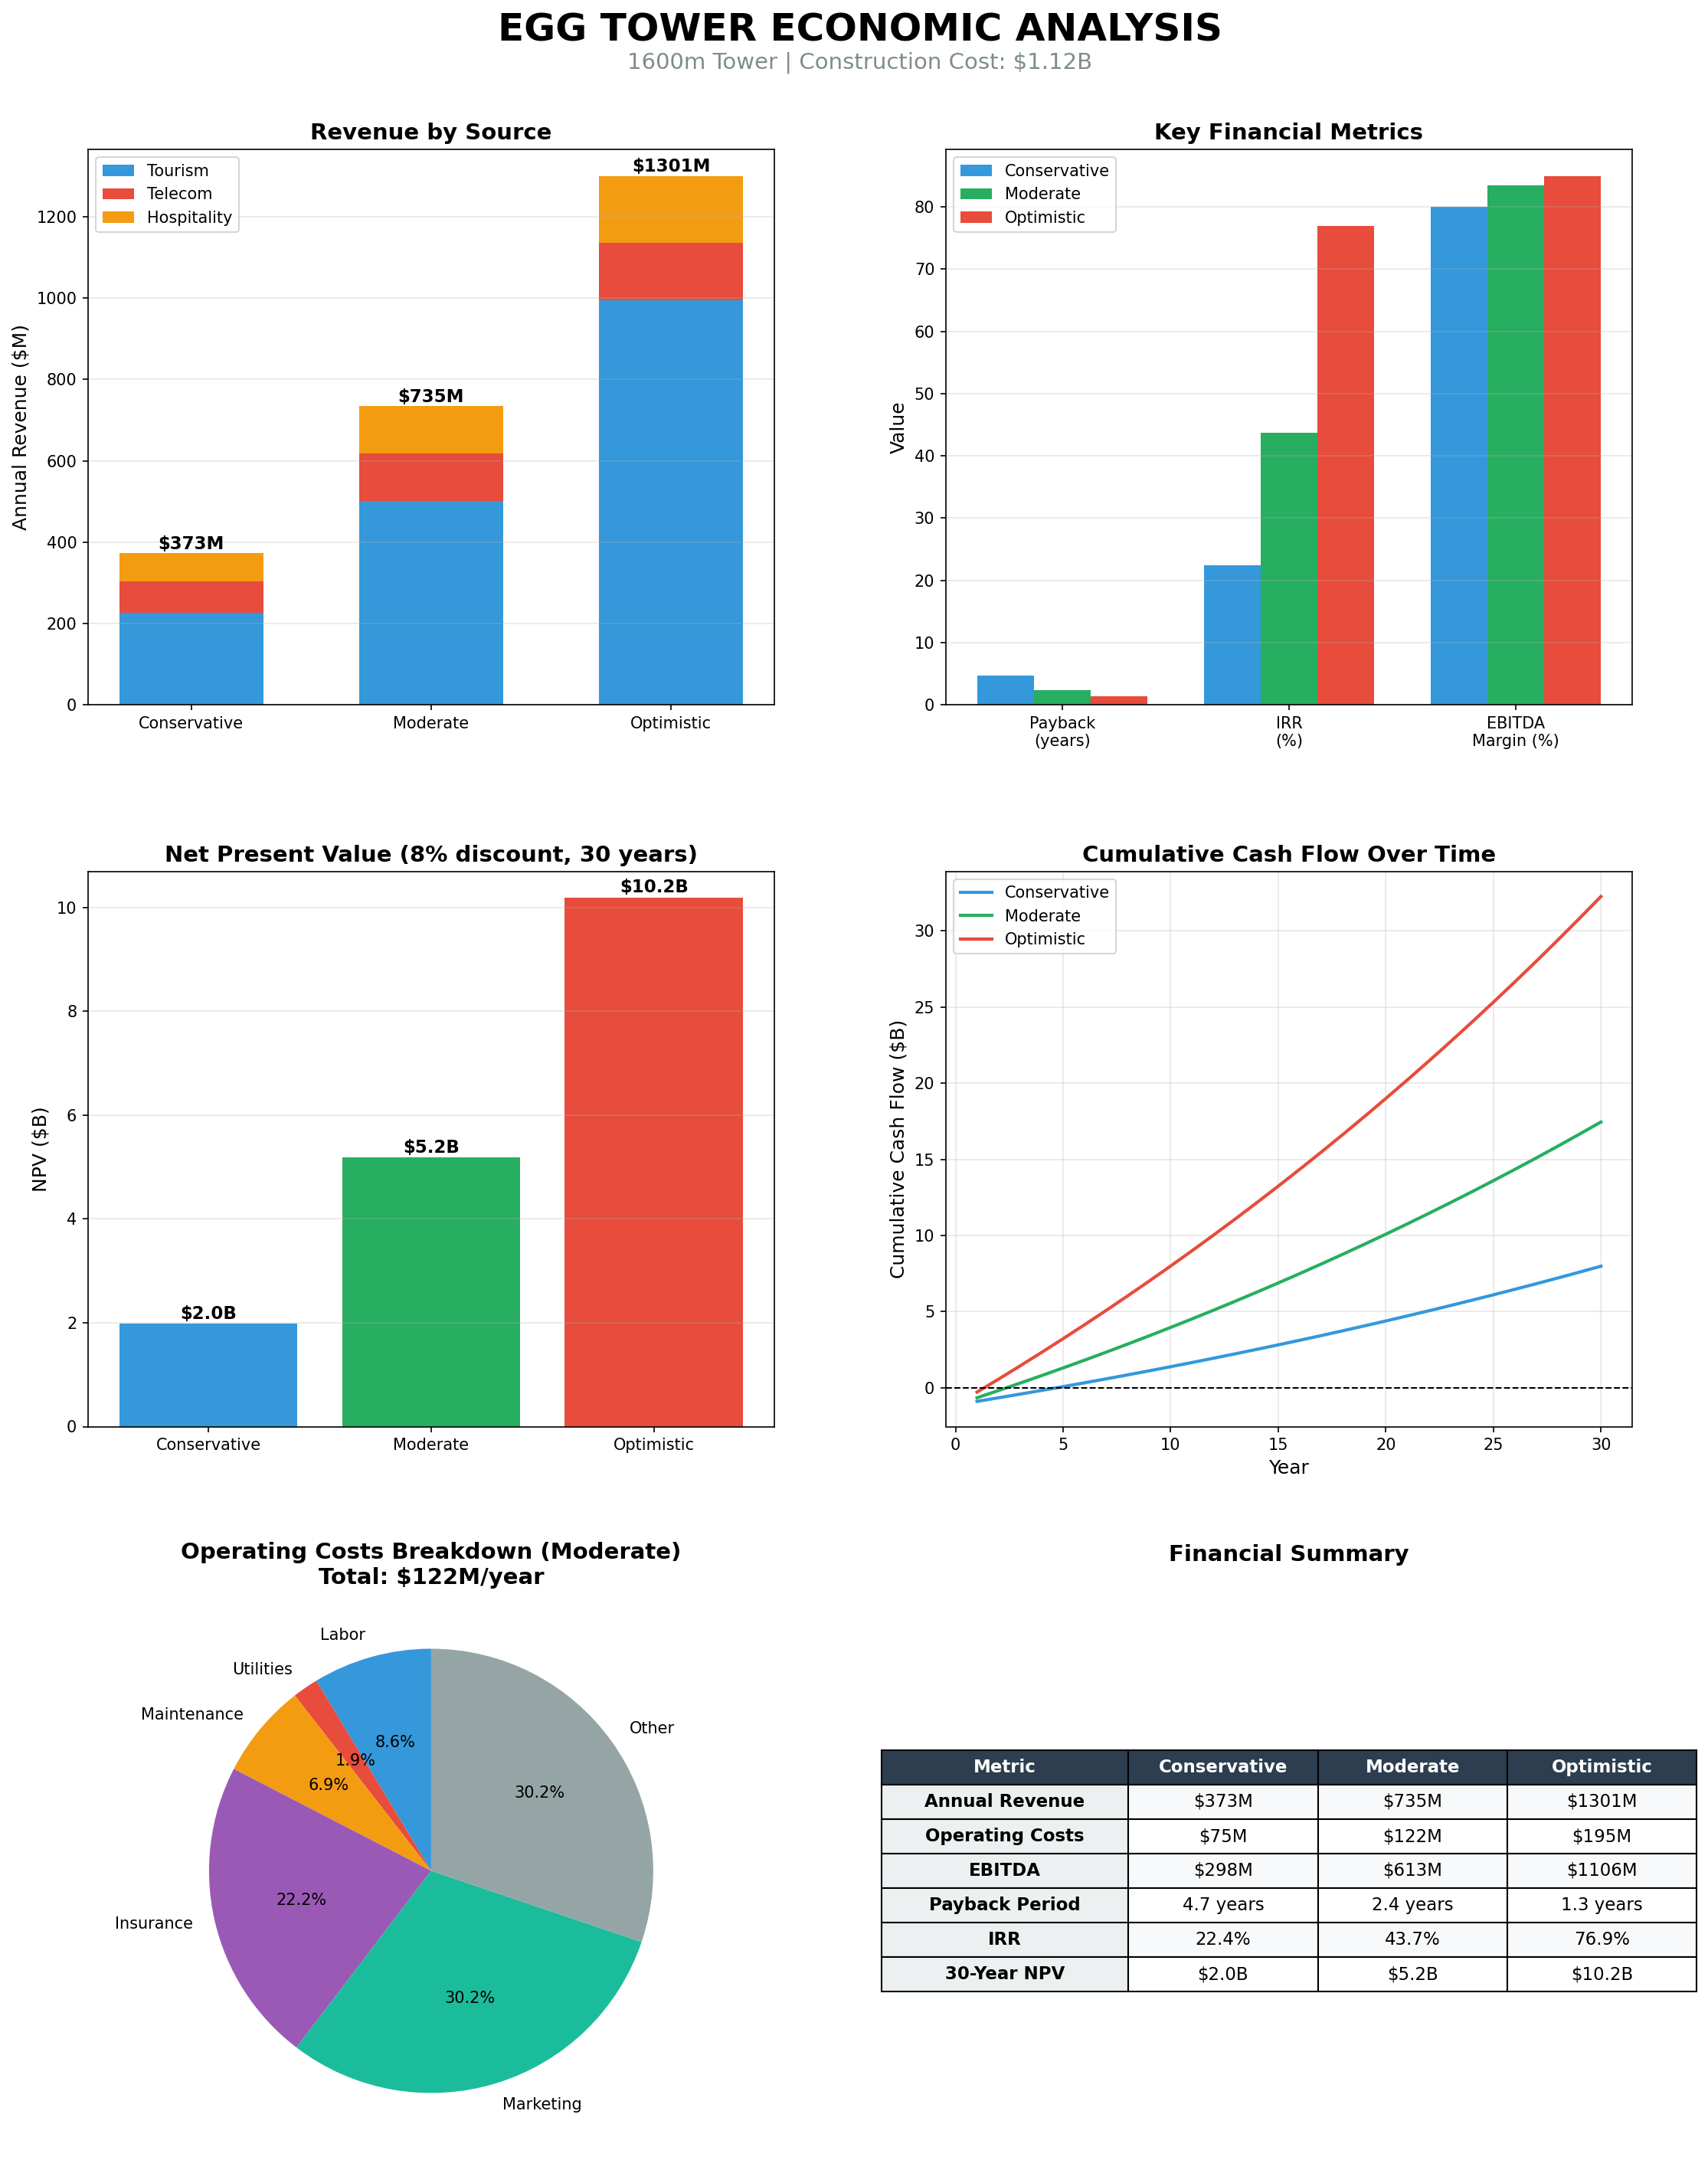

Write Python code to recreate this figure.
"""
Economic Analysis for Egg Tower Project.

Revenue projections and financial viability assessment for:
1. Observation/Tourism
2. Telecommunications
3. Hospitality (restaurants, events, hotels)
4. Real estate appreciation effects

Based on comparable structures:
- Burj Khalifa (828m): ~2M visitors/year, $40-150 tickets
- Tokyo Skytree (634m): ~6M visitors/year (first year), $15-30 tickets
- CN Tower (553m): ~1.5M visitors/year, $30-50 tickets
- Shanghai Tower (632m): ~3M visitors/year, $25-45 tickets
"""
import numpy as np
from dataclasses import dataclass
from typing import Dict, List, Optional


@dataclass
class RevenueScenario:
    """A revenue projection scenario."""
    name: str
    annual_revenue: float  # USD
    description: str


# ============================================================================
# TOURISM & OBSERVATION
# ============================================================================

def calculate_tourism_revenue(
    tower_height: float,
    ticket_price: float = 100,
    visitors_per_year: float = 2_500_000,
    observation_levels: int = 3,
    premium_deck_multiplier: float = 2.0,
    premium_deck_fraction: float = 0.15
) -> Dict:
    """
    Estimate annual tourism/observation revenue.
    
    Parameters:
        tower_height: Tower height in meters
        ticket_price: Base ticket price (USD)
        visitors_per_year: Annual visitor count
        observation_levels: Number of observation decks
        premium_deck_multiplier: Price multiplier for highest deck
        premium_deck_fraction: Fraction of visitors paying premium
    
    Returns:
        Revenue breakdown dictionary
    """
    # Height premium: taller = more valuable experience
    # Burj Khalifa at 828m charges ~$40-150
    # At 1600m (2x height), can command premium pricing
    height_factor = (tower_height / 800) ** 0.5  # Diminishing returns
    
    # Adjusted ticket price based on height
    effective_base_price = ticket_price * height_factor
    premium_price = effective_base_price * premium_deck_multiplier
    
    # Revenue calculation
    standard_visitors = visitors_per_year * (1 - premium_deck_fraction)
    premium_visitors = visitors_per_year * premium_deck_fraction
    
    standard_revenue = standard_visitors * effective_base_price
    premium_revenue = premium_visitors * premium_price
    total_revenue = standard_revenue + premium_revenue
    
    # Gift shop and merchandise (typically 15-25% of ticket revenue)
    merchandise_rate = 0.20
    merchandise_revenue = total_revenue * merchandise_rate
    
    # Photography services (green screen, professional photos)
    photo_revenue_per_visitor = 5  # Average across all visitors
    photo_revenue = visitors_per_year * photo_revenue_per_visitor
    
    return {
        'visitors_per_year': visitors_per_year,
        'effective_base_price': effective_base_price,
        'premium_price': premium_price,
        'height_factor': height_factor,
        'ticket_revenue': total_revenue,
        'merchandise_revenue': merchandise_revenue,
        'photo_revenue': photo_revenue,
        'total_revenue': total_revenue + merchandise_revenue + photo_revenue,
    }


# ============================================================================
# TELECOMMUNICATIONS
# ============================================================================

def calculate_telecom_revenue(
    tower_height: float,
    n_mobile_carriers: int = 5,
    n_broadcasters: int = 8,
    include_emergency: bool = True,
    include_research: bool = True
) -> Dict:
    """
    Estimate annual telecommunications lease revenue.
    
    At 1600m, line-of-sight coverage extends ~140km radius.
    This is extremely valuable real estate for:
    - Mobile carriers (5G/6G base stations)
    - TV/Radio broadcasters
    - Emergency services
    - Weather/atmospheric research
    
    Parameters:
        tower_height: Tower height in meters
        n_mobile_carriers: Number of mobile network tenants
        n_broadcasters: Number of TV/Radio tenants
        include_emergency: Include emergency services lease
        include_research: Include research/weather stations
    """
    # Height premium for coverage area
    # Coverage radius ~ sqrt(2 * R_earth * h) where h is height
    # At 1600m vs 600m, coverage area is ~2.7x larger
    coverage_factor = (tower_height / 600) ** 0.5
    
    # Base lease rates (annual, USD)
    # Based on comparable tower lease rates, scaled for height premium
    mobile_carrier_base = 8_000_000  # $8M/year base for major carrier
    broadcaster_base = 3_000_000     # $3M/year base for TV/radio
    emergency_base = 2_000_000       # $2M/year for emergency services
    research_base = 1_500_000        # $1.5M/year for research stations
    
    # Apply coverage premium
    mobile_lease = mobile_carrier_base * coverage_factor
    broadcaster_lease = broadcaster_base * coverage_factor
    
    # Calculate revenues
    mobile_revenue = n_mobile_carriers * mobile_lease
    broadcast_revenue = n_broadcasters * broadcaster_lease
    emergency_revenue = emergency_base if include_emergency else 0
    research_revenue = research_base * 2 if include_research else 0  # Multiple stations
    
    # Additional: small cell/IoT infrastructure
    iot_revenue = 5_000_000 * coverage_factor
    
    return {
        'coverage_factor': coverage_factor,
        'coverage_radius_km': np.sqrt(2 * 6371 * tower_height / 1000),  # Approximate
        'n_mobile_carriers': n_mobile_carriers,
        'n_broadcasters': n_broadcasters,
        'mobile_lease_each': mobile_lease,
        'broadcaster_lease_each': broadcaster_lease,
        'mobile_revenue': mobile_revenue,
        'broadcast_revenue': broadcast_revenue,
        'emergency_revenue': emergency_revenue,
        'research_revenue': research_revenue,
        'iot_revenue': iot_revenue,
        'total_revenue': mobile_revenue + broadcast_revenue + emergency_revenue + research_revenue + iot_revenue,
    }


# ============================================================================
# HOSPITALITY
# ============================================================================

def calculate_hospitality_revenue(
    tower_height: float,
    n_restaurants: int = 3,
    n_event_spaces: int = 2,
    hotel_rooms: int = 0,  # Optional hotel component
    restaurant_covers_per_day: int = 400,
    avg_spend_per_cover: float = 150,
    events_per_year: int = 200,
    avg_event_revenue: float = 50_000,
    hotel_rate_per_night: float = 500,
    hotel_occupancy: float = 0.75
) -> Dict:
    """
    Estimate annual hospitality revenue.
    
    Includes:
    - Fine dining restaurants at various heights
    - Event/function spaces
    - Optional hotel rooms
    """
    # Height premium for dining experience
    height_premium = (tower_height / 500) ** 0.3
    
    # Restaurant revenue
    operating_days = 365
    restaurant_revenue = (n_restaurants * restaurant_covers_per_day * 
                         operating_days * avg_spend_per_cover * height_premium)
    
    # Event space revenue
    event_revenue = events_per_year * avg_event_revenue * height_premium
    
    # Hotel revenue (if applicable)
    hotel_revenue = 0
    if hotel_rooms > 0:
        room_nights = hotel_rooms * 365 * hotel_occupancy
        hotel_revenue = room_nights * hotel_rate_per_night * height_premium
    
    return {
        'n_restaurants': n_restaurants,
        'n_event_spaces': n_event_spaces,
        'hotel_rooms': hotel_rooms,
        'height_premium': height_premium,
        'restaurant_revenue': restaurant_revenue,
        'event_revenue': event_revenue,
        'hotel_revenue': hotel_revenue,
        'total_revenue': restaurant_revenue + event_revenue + hotel_revenue,
    }


# ============================================================================
# OPERATING COSTS
# ============================================================================

def calculate_operating_costs(
    tower_height: float,
    total_revenue: float,
    n_eggs: int,
    elevator_system_cost: float,
    stabilization_system_cost: float
) -> Dict:
    """
    Estimate annual operating costs.
    
    Includes:
    - Staff and labor
    - Utilities (power, water, HVAC)
    - Maintenance (structure, elevators, systems)
    - Insurance
    - Marketing
    - Property taxes/fees
    """
    # Staffing (scales with height and revenue)
    # Security, operations, hospitality, maintenance, management
    staff_count = int(50 + tower_height / 20)  # ~130 staff for 1600m
    avg_salary = 60_000
    benefits_multiplier = 1.35
    labor_cost = staff_count * avg_salary * benefits_multiplier
    
    # Utilities
    # Power for elevators, lighting, HVAC, systems
    # Estimate based on floor area and height
    power_per_meter = 500  # kWh/year per meter of height
    power_cost_kwh = 0.12
    power_usage = tower_height * power_per_meter * n_eggs / 10
    utility_cost = power_usage * power_cost_kwh
    utility_cost += 2_000_000  # Base utilities (water, waste, etc.)
    
    # Maintenance
    # Structure: ~0.5% of construction cost annually
    # Elevators: ~5% of elevator system cost
    # Active systems: ~3% of stabilization cost
    structure_maintenance = 5_000_000  # Base for unique structure
    elevator_maintenance = elevator_system_cost * 0.05
    systems_maintenance = stabilization_system_cost * 0.03
    maintenance_cost = structure_maintenance + elevator_maintenance + systems_maintenance
    
    # Insurance (property, liability, business interruption)
    # Higher for unique structures
    insurance_cost = total_revenue * 0.03 + 5_000_000  # 3% of revenue + base
    
    # Marketing and sales
    marketing_cost = total_revenue * 0.05  # 5% of revenue
    
    # Property taxes and fees (varies by jurisdiction)
    # Estimate 1% of imputed property value
    property_tax = total_revenue * 2 * 0.01  # ~2x revenue as property value proxy
    
    # Management and overhead
    overhead_cost = total_revenue * 0.03  # 3% of revenue
    
    total_opex = (labor_cost + utility_cost + maintenance_cost + 
                  insurance_cost + marketing_cost + property_tax + overhead_cost)
    
    return {
        'staff_count': staff_count,
        'labor_cost': labor_cost,
        'utility_cost': utility_cost,
        'maintenance_cost': maintenance_cost,
        'insurance_cost': insurance_cost,
        'marketing_cost': marketing_cost,
        'property_tax': property_tax,
        'overhead_cost': overhead_cost,
        'total_opex': total_opex,
        'opex_as_pct_revenue': total_opex / total_revenue * 100 if total_revenue > 0 else 0,
    }


# ============================================================================
# FINANCIAL ANALYSIS
# ============================================================================

def calculate_financial_metrics(
    construction_cost: float,
    annual_revenue: float,
    annual_opex: float,
    discount_rate: float = 0.08,
    analysis_years: int = 30,
    revenue_growth_rate: float = 0.02,
    opex_growth_rate: float = 0.025,
    tax_rate: float = 0.25,
    depreciation_years: int = 40
) -> Dict:
    """
    Calculate key financial metrics for the project.
    
    Parameters:
        construction_cost: Total construction cost (USD)
        annual_revenue: First year annual revenue (USD)
        annual_opex: First year operating costs (USD)
        discount_rate: Discount rate for NPV (default 8%)
        analysis_years: Years of analysis (default 30)
        revenue_growth_rate: Annual revenue growth (default 2%)
        opex_growth_rate: Annual opex growth (default 2.5%)
        tax_rate: Corporate tax rate (default 25%)
        depreciation_years: Straight-line depreciation period
    
    Returns:
        Financial metrics dictionary
    """
    # Annual depreciation
    annual_depreciation = construction_cost / depreciation_years
    
    # Year-by-year cash flows
    cash_flows = []
    cumulative_cash = -construction_cost
    payback_year = None
    
    for year in range(1, analysis_years + 1):
        # Revenue and costs with growth
        year_revenue = annual_revenue * (1 + revenue_growth_rate) ** (year - 1)
        year_opex = annual_opex * (1 + opex_growth_rate) ** (year - 1)
        
        # EBITDA
        ebitda = year_revenue - year_opex
        
        # Taxable income (EBITDA - depreciation)
        taxable_income = ebitda - annual_depreciation
        taxes = max(0, taxable_income * tax_rate)
        
        # Net income
        net_income = ebitda - taxes
        
        # Free cash flow (add back depreciation as non-cash)
        # Simplified: assume minimal CapEx after construction
        fcf = net_income
        
        # Cumulative for payback
        cumulative_cash += fcf
        if payback_year is None and cumulative_cash >= 0:
            # Linear interpolation for fractional year
            prev_cumulative = cumulative_cash - fcf
            fraction = -prev_cumulative / fcf
            payback_year = year - 1 + fraction
        
        cash_flows.append({
            'year': year,
            'revenue': year_revenue,
            'opex': year_opex,
            'ebitda': ebitda,
            'taxes': taxes,
            'net_income': net_income,
            'fcf': fcf,
            'cumulative': cumulative_cash,
        })
    
    # NPV calculation
    npv = -construction_cost
    for i, cf in enumerate(cash_flows):
        npv += cf['fcf'] / (1 + discount_rate) ** (i + 1)
    
    # IRR calculation (iterative)
    def npv_at_rate(rate):
        result = -construction_cost
        for i, cf in enumerate(cash_flows):
            result += cf['fcf'] / (1 + rate) ** (i + 1)
        return result
    
    # Binary search for IRR
    irr_low, irr_high = -0.5, 1.0
    for _ in range(100):
        irr_mid = (irr_low + irr_high) / 2
        if npv_at_rate(irr_mid) > 0:
            irr_low = irr_mid
        else:
            irr_high = irr_mid
    irr = (irr_low + irr_high) / 2
    
    # First year metrics
    first_year = cash_flows[0]
    ebitda_margin = first_year['ebitda'] / first_year['revenue'] * 100
    
    # Year 10 metrics
    year_10 = cash_flows[9] if len(cash_flows) >= 10 else cash_flows[-1]
    
    return {
        'construction_cost': construction_cost,
        'first_year_revenue': annual_revenue,
        'first_year_opex': annual_opex,
        'first_year_ebitda': first_year['ebitda'],
        'first_year_net_income': first_year['net_income'],
        'ebitda_margin_pct': ebitda_margin,
        'payback_years': payback_year,
        'npv': npv,
        'irr': irr,
        'irr_pct': irr * 100,
        'year_10_revenue': year_10['revenue'],
        'year_10_ebitda': year_10['ebitda'],
        'year_10_cumulative': year_10['cumulative'],
        'cash_flows': cash_flows,
    }


# ============================================================================
# SCENARIO ANALYSIS
# ============================================================================

def run_scenario_analysis(
    tower_height: float,
    n_eggs: int,
    construction_cost: float,
    elevator_system_cost: float,
    stabilization_system_cost: float
) -> Dict:
    """
    Run conservative, moderate, and optimistic scenarios.
    """
    scenarios = {}
    
    # Conservative scenario
    tourism_cons = calculate_tourism_revenue(
        tower_height, ticket_price=75, visitors_per_year=1_500_000)
    telecom_cons = calculate_telecom_revenue(
        tower_height, n_mobile_carriers=3, n_broadcasters=5)
    hospitality_cons = calculate_hospitality_revenue(
        tower_height, n_restaurants=2, events_per_year=100, hotel_rooms=0)
    
    revenue_cons = (tourism_cons['total_revenue'] + telecom_cons['total_revenue'] + 
                    hospitality_cons['total_revenue'])
    opex_cons = calculate_operating_costs(
        tower_height, revenue_cons, n_eggs, elevator_system_cost, stabilization_system_cost)
    financial_cons = calculate_financial_metrics(construction_cost, revenue_cons, opex_cons['total_opex'])
    
    scenarios['conservative'] = {
        'tourism': tourism_cons,
        'telecom': telecom_cons,
        'hospitality': hospitality_cons,
        'total_revenue': revenue_cons,
        'opex': opex_cons,
        'financial': financial_cons,
    }
    
    # Moderate scenario
    tourism_mod = calculate_tourism_revenue(
        tower_height, ticket_price=100, visitors_per_year=2_500_000)
    telecom_mod = calculate_telecom_revenue(
        tower_height, n_mobile_carriers=5, n_broadcasters=8)
    hospitality_mod = calculate_hospitality_revenue(
        tower_height, n_restaurants=3, events_per_year=200, hotel_rooms=50)
    
    revenue_mod = (tourism_mod['total_revenue'] + telecom_mod['total_revenue'] + 
                   hospitality_mod['total_revenue'])
    opex_mod = calculate_operating_costs(
        tower_height, revenue_mod, n_eggs, elevator_system_cost, stabilization_system_cost)
    financial_mod = calculate_financial_metrics(construction_cost, revenue_mod, opex_mod['total_opex'])
    
    scenarios['moderate'] = {
        'tourism': tourism_mod,
        'telecom': telecom_mod,
        'hospitality': hospitality_mod,
        'total_revenue': revenue_mod,
        'opex': opex_mod,
        'financial': financial_mod,
    }
    
    # Optimistic scenario
    tourism_opt = calculate_tourism_revenue(
        tower_height, ticket_price=125, visitors_per_year=4_000_000)
    telecom_opt = calculate_telecom_revenue(
        tower_height, n_mobile_carriers=6, n_broadcasters=10)
    hospitality_opt = calculate_hospitality_revenue(
        tower_height, n_restaurants=4, events_per_year=300, hotel_rooms=100)
    
    revenue_opt = (tourism_opt['total_revenue'] + telecom_opt['total_revenue'] + 
                   hospitality_opt['total_revenue'])
    opex_opt = calculate_operating_costs(
        tower_height, revenue_opt, n_eggs, elevator_system_cost, stabilization_system_cost)
    financial_opt = calculate_financial_metrics(construction_cost, revenue_opt, opex_opt['total_opex'])
    
    scenarios['optimistic'] = {
        'tourism': tourism_opt,
        'telecom': telecom_opt,
        'hospitality': hospitality_opt,
        'total_revenue': revenue_opt,
        'opex': opex_opt,
        'financial': financial_opt,
    }
    
    return scenarios


# ============================================================================
# PRINTING FUNCTIONS
# ============================================================================

def print_economic_analysis(scenarios: Dict, construction_cost: float):
    """Print formatted economic analysis results."""
    
    print(f"\n{'═'*100}")
    print(f"ECONOMIC ANALYSIS - EGG TOWER PROJECT")
    print(f"{'═'*100}")
    print(f"Construction Cost: ${construction_cost/1e9:.2f}B")
    print(f"{'═'*100}")
    
    for scenario_name in ['conservative', 'moderate', 'optimistic']:
        s = scenarios[scenario_name]
        fin = s['financial']
        
        print(f"\n{'─'*100}")
        print(f"  {scenario_name.upper()} SCENARIO")
        print(f"{'─'*100}")
        
        # Revenue breakdown
        print(f"\n  ANNUAL REVENUE (Year 1)")
        print(f"    Tourism/Observation:    ${s['tourism']['total_revenue']/1e6:>10,.1f}M  "
              f"({s['tourism']['visitors_per_year']/1e6:.1f}M visitors @ ${s['tourism']['effective_base_price']:.0f})")
        print(f"    Telecommunications:     ${s['telecom']['total_revenue']/1e6:>10,.1f}M  "
              f"({s['telecom']['n_mobile_carriers']} carriers, {s['telecom']['n_broadcasters']} broadcasters)")
        print(f"    Hospitality:            ${s['hospitality']['total_revenue']/1e6:>10,.1f}M  "
              f"({s['hospitality']['n_restaurants']} restaurants, {s['hospitality']['hotel_rooms']} hotel rooms)")
        print(f"    {'─'*50}")
        print(f"    TOTAL REVENUE:          ${s['total_revenue']/1e6:>10,.1f}M")
        
        # Operating costs
        print(f"\n  OPERATING COSTS (Year 1)")
        print(f"    Labor ({s['opex']['staff_count']} staff):       ${s['opex']['labor_cost']/1e6:>10,.1f}M")
        print(f"    Utilities:              ${s['opex']['utility_cost']/1e6:>10,.1f}M")
        print(f"    Maintenance:            ${s['opex']['maintenance_cost']/1e6:>10,.1f}M")
        print(f"    Insurance:              ${s['opex']['insurance_cost']/1e6:>10,.1f}M")
        print(f"    Marketing:              ${s['opex']['marketing_cost']/1e6:>10,.1f}M")
        print(f"    Other:                  ${(s['opex']['property_tax']+s['opex']['overhead_cost'])/1e6:>10,.1f}M")
        print(f"    {'─'*50}")
        print(f"    TOTAL OPEX:             ${s['opex']['total_opex']/1e6:>10,.1f}M  "
              f"({s['opex']['opex_as_pct_revenue']:.1f}% of revenue)")
        
        # Financial metrics
        print(f"\n  FINANCIAL METRICS")
        print(f"    EBITDA (Year 1):        ${fin['first_year_ebitda']/1e6:>10,.1f}M  "
              f"({fin['ebitda_margin_pct']:.1f}% margin)")
        print(f"    Net Income (Year 1):    ${fin['first_year_net_income']/1e6:>10,.1f}M")
        print(f"    Payback Period:         {fin['payback_years']:>10.1f} years")
        print(f"    NPV (8% discount):      ${fin['npv']/1e6:>10,.1f}M")
        print(f"    IRR:                    {fin['irr_pct']:>10.1f}%")
        print(f"    Year 10 Revenue:        ${fin['year_10_revenue']/1e6:>10,.1f}M")
        print(f"    Year 10 Cumulative:     ${fin['year_10_cumulative']/1e6:>10,.1f}M")
    
    # Summary comparison
    print(f"\n{'═'*100}")
    print(f"  SCENARIO COMPARISON SUMMARY")
    print(f"{'═'*100}")
    print(f"\n  {'Metric':<25} {'Conservative':>18} {'Moderate':>18} {'Optimistic':>18}")
    print(f"  {'─'*79}")
    
    cons, mod, opt = scenarios['conservative'], scenarios['moderate'], scenarios['optimistic']
    
    print(f"  {'Annual Revenue':<25} ${cons['total_revenue']/1e6:>14,.0f}M ${mod['total_revenue']/1e6:>14,.0f}M ${opt['total_revenue']/1e6:>14,.0f}M")
    print(f"  {'EBITDA':<25} ${cons['financial']['first_year_ebitda']/1e6:>14,.0f}M ${mod['financial']['first_year_ebitda']/1e6:>14,.0f}M ${opt['financial']['first_year_ebitda']/1e6:>14,.0f}M")
    print(f"  {'EBITDA Margin':<25} {cons['financial']['ebitda_margin_pct']:>14.1f}% {mod['financial']['ebitda_margin_pct']:>14.1f}% {opt['financial']['ebitda_margin_pct']:>14.1f}%")
    print(f"  {'Payback (years)':<25} {cons['financial']['payback_years']:>15.1f} {mod['financial']['payback_years']:>15.1f} {opt['financial']['payback_years']:>15.1f}")
    print(f"  {'NPV':<25} ${cons['financial']['npv']/1e6:>14,.0f}M ${mod['financial']['npv']/1e6:>14,.0f}M ${opt['financial']['npv']/1e6:>14,.0f}M")
    print(f"  {'IRR':<25} {cons['financial']['irr_pct']:>14.1f}% {mod['financial']['irr_pct']:>14.1f}% {opt['financial']['irr_pct']:>14.1f}%")
    
    print(f"\n{'═'*100}")


def save_economic_analysis_png(scenarios: Dict, construction_cost: float, 
                                tower_height: float, save_path: str = 'economic_analysis.png'):
    """Generate and save economic analysis as a PNG chart."""
    import matplotlib.pyplot as plt
    import matplotlib.patches as mpatches
    
    fig = plt.figure(figsize=(16, 20))
    
    # Title
    fig.suptitle('EGG TOWER ECONOMIC ANALYSIS', fontsize=24, fontweight='bold', y=0.98)
    fig.text(0.5, 0.955, f'{tower_height:.0f}m Tower | Construction Cost: ${construction_cost/1e9:.2f}B',
             ha='center', fontsize=14, color='#7F8C8D')
    
    # Create subplots
    gs = fig.add_gridspec(3, 2, hspace=0.3, wspace=0.25, top=0.92, bottom=0.05, left=0.08, right=0.92)
    
    # Colors
    colors = {'conservative': '#3498DB', 'moderate': '#27AE60', 'optimistic': '#E74C3C'}
    
    # 1. Revenue Breakdown (stacked bar)
    ax1 = fig.add_subplot(gs[0, 0])
    scenarios_list = ['conservative', 'moderate', 'optimistic']
    x = np.arange(len(scenarios_list))
    width = 0.6
    
    tourism = [scenarios[s]['tourism']['total_revenue']/1e6 for s in scenarios_list]
    telecom = [scenarios[s]['telecom']['total_revenue']/1e6 for s in scenarios_list]
    hospitality = [scenarios[s]['hospitality']['total_revenue']/1e6 for s in scenarios_list]
    
    ax1.bar(x, tourism, width, label='Tourism', color='#3498DB')
    ax1.bar(x, telecom, width, bottom=tourism, label='Telecom', color='#E74C3C')
    ax1.bar(x, hospitality, width, bottom=np.array(tourism)+np.array(telecom), label='Hospitality', color='#F39C12')
    
    ax1.set_ylabel('Annual Revenue ($M)', fontsize=12)
    ax1.set_title('Revenue by Source', fontsize=14, fontweight='bold')
    ax1.set_xticks(x)
    ax1.set_xticklabels(['Conservative', 'Moderate', 'Optimistic'])
    ax1.legend(loc='upper left')
    ax1.grid(axis='y', alpha=0.3)
    
    # Add total labels
    totals = [scenarios[s]['total_revenue']/1e6 for s in scenarios_list]
    for i, t in enumerate(totals):
        ax1.text(i, t + 10, f'${t:.0f}M', ha='center', fontsize=11, fontweight='bold')
    
    # 2. Financial Metrics Comparison
    ax2 = fig.add_subplot(gs[0, 1])
    metrics = ['Payback\n(years)', 'IRR\n(%)', 'EBITDA\nMargin (%)']
    x = np.arange(len(metrics))
    width = 0.25
    
    for i, scenario in enumerate(scenarios_list):
        fin = scenarios[scenario]['financial']
        values = [fin['payback_years'], fin['irr_pct'], fin['ebitda_margin_pct']]
        ax2.bar(x + i*width, values, width, label=scenario.capitalize(), color=colors[scenario])
    
    ax2.set_ylabel('Value', fontsize=12)
    ax2.set_title('Key Financial Metrics', fontsize=14, fontweight='bold')
    ax2.set_xticks(x + width)
    ax2.set_xticklabels(metrics)
    ax2.legend()
    ax2.grid(axis='y', alpha=0.3)
    
    # 3. NPV Comparison
    ax3 = fig.add_subplot(gs[1, 0])
    npvs = [scenarios[s]['financial']['npv']/1e9 for s in scenarios_list]
    bars = ax3.bar(scenarios_list, npvs, color=[colors[s] for s in scenarios_list])
    ax3.set_ylabel('NPV ($B)', fontsize=12)
    ax3.set_title('Net Present Value (8% discount, 30 years)', fontsize=14, fontweight='bold')
    ax3.set_xticklabels(['Conservative', 'Moderate', 'Optimistic'])
    ax3.axhline(y=0, color='black', linestyle='-', linewidth=0.5)
    ax3.grid(axis='y', alpha=0.3)
    
    for bar, npv in zip(bars, npvs):
        ax3.text(bar.get_x() + bar.get_width()/2, npv + 0.1, f'${npv:.1f}B', 
                ha='center', fontsize=11, fontweight='bold')
    
    # 4. Cumulative Cash Flow
    ax4 = fig.add_subplot(gs[1, 1])
    for scenario in scenarios_list:
        cf = scenarios[scenario]['financial']['cash_flows']
        years = [c['year'] for c in cf]
        cumulative = [c['cumulative']/1e9 for c in cf]
        ax4.plot(years, cumulative, label=scenario.capitalize(), color=colors[scenario], linewidth=2)
    
    ax4.axhline(y=0, color='black', linestyle='--', linewidth=1)
    ax4.set_xlabel('Year', fontsize=12)
    ax4.set_ylabel('Cumulative Cash Flow ($B)', fontsize=12)
    ax4.set_title('Cumulative Cash Flow Over Time', fontsize=14, fontweight='bold')
    ax4.legend()
    ax4.grid(alpha=0.3)
    
    # 5. Operating Cost Breakdown (for moderate scenario)
    ax5 = fig.add_subplot(gs[2, 0])
    mod_opex = scenarios['moderate']['opex']
    opex_labels = ['Labor', 'Utilities', 'Maintenance', 'Insurance', 'Marketing', 'Other']
    opex_values = [
        mod_opex['labor_cost']/1e6,
        mod_opex['utility_cost']/1e6,
        mod_opex['maintenance_cost']/1e6,
        mod_opex['insurance_cost']/1e6,
        mod_opex['marketing_cost']/1e6,
        (mod_opex['property_tax'] + mod_opex['overhead_cost'])/1e6
    ]
    opex_colors = ['#3498DB', '#E74C3C', '#F39C12', '#9B59B6', '#1ABC9C', '#95A5A6']
    
    wedges, texts, autotexts = ax5.pie(opex_values, labels=opex_labels, colors=opex_colors,
                                        autopct='%1.1f%%', startangle=90)
    ax5.set_title(f'Operating Costs Breakdown (Moderate)\nTotal: ${mod_opex["total_opex"]/1e6:.0f}M/year',
                  fontsize=14, fontweight='bold')
    
    # 6. Revenue vs Cost Summary Table
    ax6 = fig.add_subplot(gs[2, 1])
    ax6.axis('off')
    
    # Create summary table
    table_data = [
        ['Metric', 'Conservative', 'Moderate', 'Optimistic'],
        ['Annual Revenue', f'${scenarios["conservative"]["total_revenue"]/1e6:.0f}M',
         f'${scenarios["moderate"]["total_revenue"]/1e6:.0f}M',
         f'${scenarios["optimistic"]["total_revenue"]/1e6:.0f}M'],
        ['Operating Costs', f'${scenarios["conservative"]["opex"]["total_opex"]/1e6:.0f}M',
         f'${scenarios["moderate"]["opex"]["total_opex"]/1e6:.0f}M',
         f'${scenarios["optimistic"]["opex"]["total_opex"]/1e6:.0f}M'],
        ['EBITDA', f'${scenarios["conservative"]["financial"]["first_year_ebitda"]/1e6:.0f}M',
         f'${scenarios["moderate"]["financial"]["first_year_ebitda"]/1e6:.0f}M',
         f'${scenarios["optimistic"]["financial"]["first_year_ebitda"]/1e6:.0f}M'],
        ['Payback Period', f'{scenarios["conservative"]["financial"]["payback_years"]:.1f} years',
         f'{scenarios["moderate"]["financial"]["payback_years"]:.1f} years',
         f'{scenarios["optimistic"]["financial"]["payback_years"]:.1f} years'],
        ['IRR', f'{scenarios["conservative"]["financial"]["irr_pct"]:.1f}%',
         f'{scenarios["moderate"]["financial"]["irr_pct"]:.1f}%',
         f'{scenarios["optimistic"]["financial"]["irr_pct"]:.1f}%'],
        ['30-Year NPV', f'${scenarios["conservative"]["financial"]["npv"]/1e9:.1f}B',
         f'${scenarios["moderate"]["financial"]["npv"]/1e9:.1f}B',
         f'${scenarios["optimistic"]["financial"]["npv"]/1e9:.1f}B'],
    ]
    
    table = ax6.table(cellText=table_data, loc='center', cellLoc='center',
                      colWidths=[0.3, 0.23, 0.23, 0.23])
    table.auto_set_font_size(False)
    table.set_fontsize(11)
    table.scale(1.2, 1.8)
    
    # Style header row
    for j in range(4):
        table[(0, j)].set_facecolor('#2C3E50')
        table[(0, j)].set_text_props(color='white', fontweight='bold')
    
    # Style data rows
    for i in range(1, len(table_data)):
        table[(i, 0)].set_facecolor('#ECF0F1')
        table[(i, 0)].set_text_props(fontweight='bold')
        for j in range(1, 4):
            table[(i, j)].set_facecolor('#FFFFFF' if i % 2 == 0 else '#F8F9FA')
    
    ax6.set_title('Financial Summary', fontsize=14, fontweight='bold', pad=20)
    
    plt.savefig(save_path, dpi=150, bbox_inches='tight', facecolor='white')
    plt.close()
    print(f"\nEconomic analysis chart saved to: {save_path}")


# ============================================================================
# MAIN FUNCTION
# ============================================================================

def run_economic_analysis(
    tower_height: float,
    n_eggs: int,
    construction_cost: float,
    elevator_system_cost: float,
    stabilization_system_cost: float,
    save_chart: bool = True
) -> Dict:
    """
    Run complete economic analysis and return results.
    """
    scenarios = run_scenario_analysis(
        tower_height=tower_height,
        n_eggs=n_eggs,
        construction_cost=construction_cost,
        elevator_system_cost=elevator_system_cost,
        stabilization_system_cost=stabilization_system_cost
    )
    
    print_economic_analysis(scenarios, construction_cost)
    
    if save_chart:
        save_economic_analysis_png(scenarios, construction_cost, tower_height)
    
    return scenarios


if __name__ == "__main__":
    # Example usage with typical values from the egg tower analysis
    scenarios = run_economic_analysis(
        tower_height=1600,
        n_eggs=29,
        construction_cost=1_115_000_000,  # $1.115B from cost analysis
        elevator_system_cost=53_500_000,
        stabilization_system_cost=23_900_000
    )
